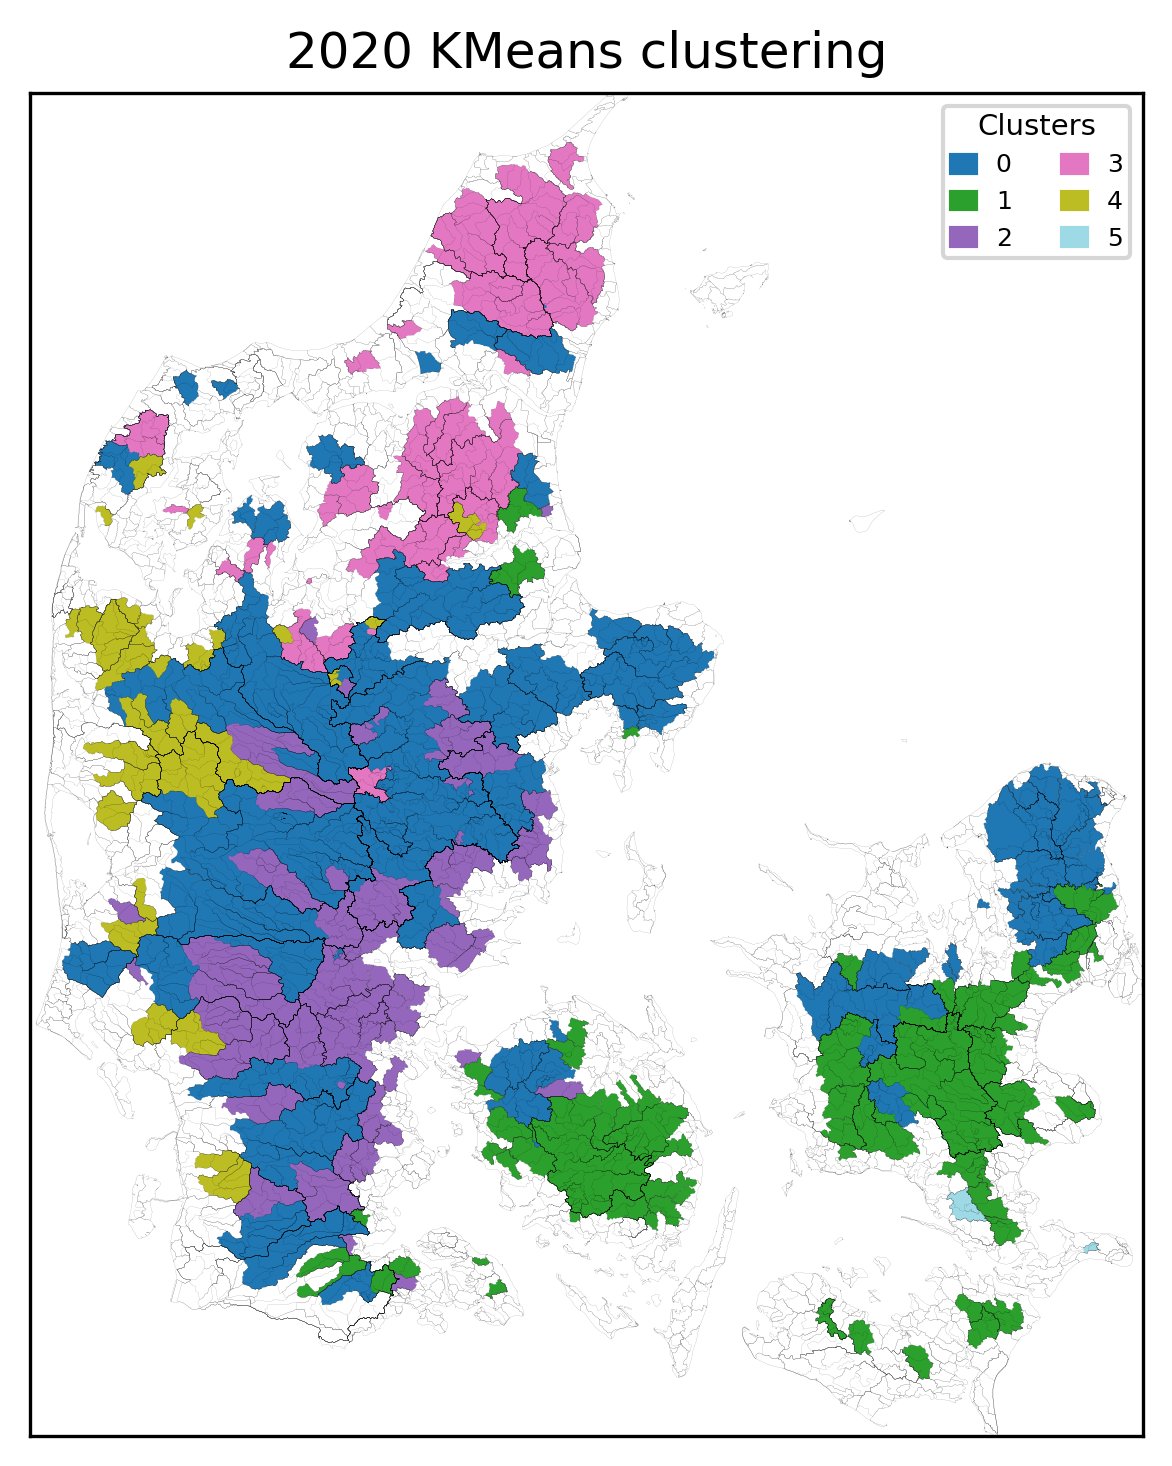

Values plotted in this chart, from the file beside it:
, Cluster
9000451, 0
15000032, 0
6000428, 0
57000058, 0
16000054, 0
16000123, 0
21000040, 0
21000030, 0
20000856, 0
20000308, 0
21000084, 0
21000089, 0
21000413, 0
56000003, 0
21000090, 0
21000461, 0
55000018, 0
55000051, 0
55000015, 0
52001041, 0
52000198, 0
21000062, 0
18000077, 0
18000041, 0
20000024, 0
20000021, 0
20000026, 0
20000025, 0
22000225, 0
49000061, 0
49000057, 0
50000056, 0
22000057, 0
22000062, 0
22000194, 0
22000054, 0
21001659, 0
21000806, 0
21001663, 0
22000053, 0
52000040, 0
52000039, 0
52000033, 0
52000029, 0
52000025, 0
52000020, 0
21000800, 0
52000063, 0
51000245, 0
51000261, 0
51000024, 0
51000002, 0
5000078, 0
50000058, 0
21000794, 0
21000791, 0
21000745, 0
21000712, 0
21000666, 0
21000665, 0
... 310 more rows
